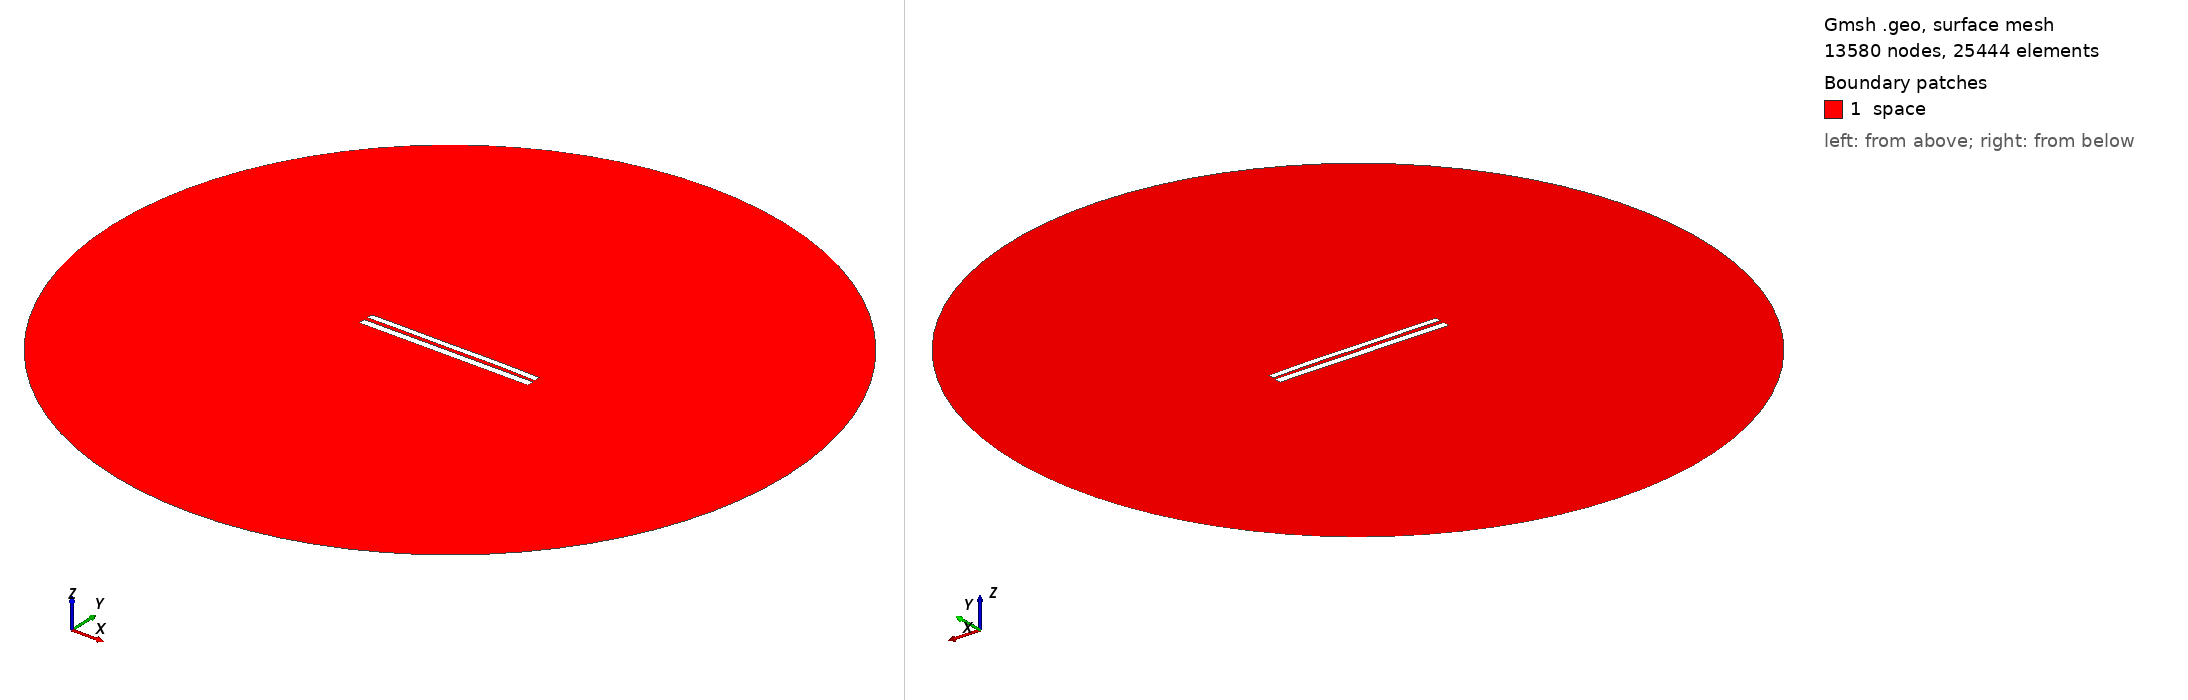

Gmsh geometry script, surface-meshed: 13580 nodes, 25444 surface elements. Boundary patches (legend numbers): 1 space. Left view from above one corner, right view from below the opposite corner. Legend entries are the model's physical surfaces. The drawing asked Gmsh for element sizes between 1% and 20% of the model's largest extent; the script's own settings can give other sizes.

=== 8209.geo (drawn) ===
//---------------------------------------
// Geometry kernel
//---------------------------------------

SetFactory("OpenCASCADE");



//---------------------------------------
// Parameters of the geometry
//---------------------------------------

// Overetch of the upper plate
overetch = 0.25;

// Distance between the plates
distance = 2.25;

// Discretization over the x axis (for the deformation)
nx = 50; 

// Length of the plate
L = 100 - overetch; 

// Number of modes
n = 4; 

// 1st mode coefficient
coeff(1) = -0.15;
beta(1) = 0.596864 * 3.1415926535 / L;

// 2nd mode coefficient
coeff(2) = 0.07499999999999998;
beta(2) = 1.49418 * 3.1415926535 / L;

// 3rd mode coefficient
coeff(3) = -0.075;
beta(3) = 2.50025 * 3.1415926535 / L;

// 4th mode coefficient
coeff(4) = 0.07499999999999998;
beta(4) = 3.49999 * 3.1415926535 / L;



//---------------------------------------
// Upper plate (deformed rectangle)
//---------------------------------------

// Coordiantes of the upper plate
xmin = -50;
xmax = 50 - overetch;

// Height of the upper plate
yheight = 4 - 2 * overetch;

// Indexes of the points
UpperID[] = {};
LowerID[] = {};
LeftID[] = {};
RightID[] = {};

// Point index
p = 1;

// Horizontal edges
For i In {1:nx}
    x = xmin + (i-1)*(xmax - xmin)/(nx-1);

    y_bottom = distance / 2 + overetch;
    For j In {1:n}
        C = (Cosh(beta(j)*L) + Cos(beta(j)*L)) / (Sinh(beta(j)*L) + Sin(beta(j)*L));
        y_bottom  = y_bottom + coeff(j) * (Cosh(beta(j)*(x+50)) - Cos(beta(j)*(x+50)) - C * (Sinh(beta(j)*(x+50)) - Sin(beta(j)*(x+50))));
    EndFor

    y_top = y_bottom + yheight;

    Point(p) = {x, y_top, 0, 1.0};
    UpperID[i] = p;
    p = p + 1;

    Point(p) = {x, y_bottom, 0, 1.0};
    LowerID[i] = p;
    p = p + 1;
EndFor

// Create point lists
UpperPts[] = {}; LowerPts[] = {};
For i In {1:nx}
  UpperPts[] += {UpperID[i]};
  LowerPts[] += {LowerID[i]};
EndFor

// Build splines
Spline(1) = {UpperPts[]};
Spline(2) = {LowerPts[]};
Line(3) = {LowerPts[nx-1], UpperPts[nx-1]};
Line(4) = {LowerPts[0], UpperPts[0]};

// Build the plane surface
Curve Loop(1) = {2, 3, -1, -4};
Plane Surface(1) = {1};



//---------------------------------------
// Lower plate (rectangle)
//---------------------------------------

// Vertices
Point(1001) = {-50, -1, 0, 1.0};
Point(1002) = { 50, -1, 0, 1.0};
Point(1003) = { 50,  -5, 0, 1.0};
Point(1004) = {-50,  -5, 0, 1.0};

// Edges
Line(5) = {1001, 1002};
Line(6) = {1002, 1003};
Line(7) = {1003, 1004};
Line(8) = {1004, 1001};

// Plane surface
Line Loop(2) = {5, 6, 7, 8};
Plane Surface(2) = {2}; 



//---------------------------------------
// Outer (fictious) boundary
//---------------------------------------

// Points
Point(1005) = {0, 0, 0};       // Center
Point(1006) = {200, 0, 0};     // Start point
Point(1007) = {0, 200, 0};     // 90 degrees
Point(1008) = {-200, 0, 0};    // 180 degrees
Point(1009) = {0, -200, 0};    // 270 degrees

// Circle arcs (each needs start, center, end)
Circle(9) = {1006, 1005, 1007};
Circle(10) = {1007, 1005, 1008};
Circle(11) = {1008, 1005, 1009};
Circle(12) = {1009, 1005, 1006};

// Plane surface for the entire domain
Curve Loop(3) = {9, 10, 11, 12};
Surface(3) = {3};

// Subtract the plates from the whole domain to obtain the actual domain where we want to solve the equations
BooleanDifference{ Surface{3}; Delete; }{ Surface{1}; Surface{2}; Delete; }




//---------------------------------------
// Transfinite Lines/Curves
//---------------------------------------

// Set the number of points on the boundaries
r = 7;

// Plates
Transfinite Curve {1, 2} = 50*r Using Progression 1;
Transfinite Curve {3, 4} = 2*r Using Progression 1;
Transfinite Line {5, 7} = 50*r Using Progression 1;
Transfinite Line {6, 8} = 2*r Using Progression 1;

// Outer boundary
Transfinite Line {9, 10, 11, 12} = 20 Using Progression 1;



//---------------------------------------
// Physical groups
//---------------------------------------                

// Physical curves (boundaries)
Physical Line("force_segment", 10) = {2};
Physical Line("upper_plate", 11) = {1, 3, 4};
Physical Line("lower_plate", 12) = {5, 6, 7, 8};
Physical Line("boundary", 20) = {9, 10, 11, 12};

// Physical Surfaces
Physical Surface("space", 30) = {3};



//---------------------------------------
// 6. Generate the Mesh
//---------------------------------------

// 2D mesh generation
Mesh 2;
